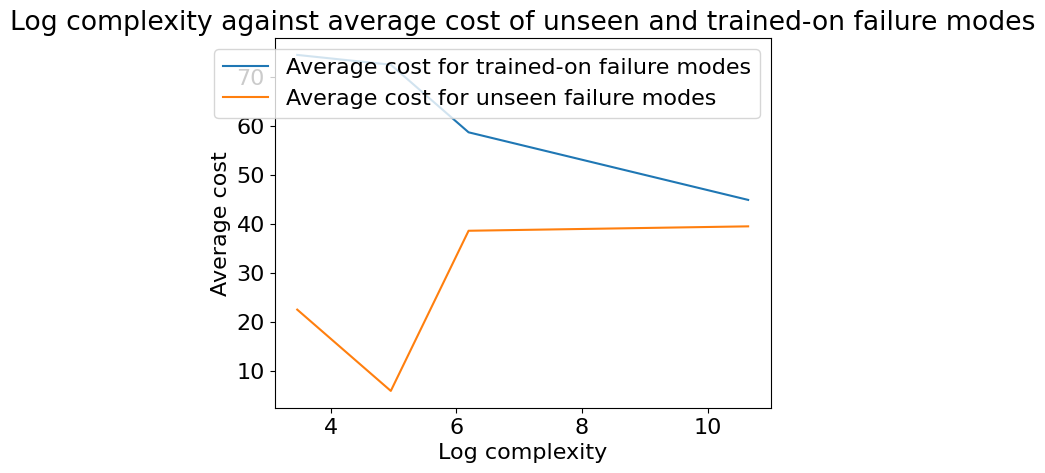

The matplotlib source for this figure:
import matplotlib.pyplot as plt
import numpy as np

import matplotlib
font = {'family' : 'normal',
        'size'   : 16}
matplotlib.rc('font', **font)

x = np.log([32, 142, 490, 42040])
trained_on = [74.5, 72.5, 58.7, 44.9]
unseen = [22.5, 5.9, 38.6, 39.5]


plt.title(f"Log complexity against average cost of unseen and trained-on failure modes")
plt.xlabel("Log complexity")
plt.ylabel(f"Average cost")



plt.plot(x, trained_on, label="Average cost for trained-on failure modes")
plt.plot(x, unseen, label="Average cost for unseen failure modes")



plt.legend(loc="upper right")  # add a legend
plt.show()
